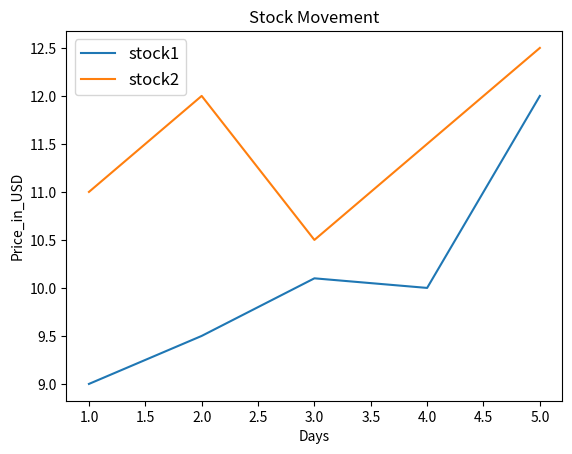

Write the Python code that produced this figure.
import matplotlib.pyplot as plt

x_days=[1,2,3,4,5]
y_prices1=[9,9.5,10.1,10,12]
y_prices2=[11,12,10.5,11.5,12.5]

plt.title("Stock Movement")
plt.xlabel("Days")
plt.ylabel("Price_in_USD")

plt.plot(x_days,y_prices1,label="stock1")
plt.plot(x_days,y_prices2,label="stock2")

plt.legend(loc=2,fontsize=12)
plt.show()
